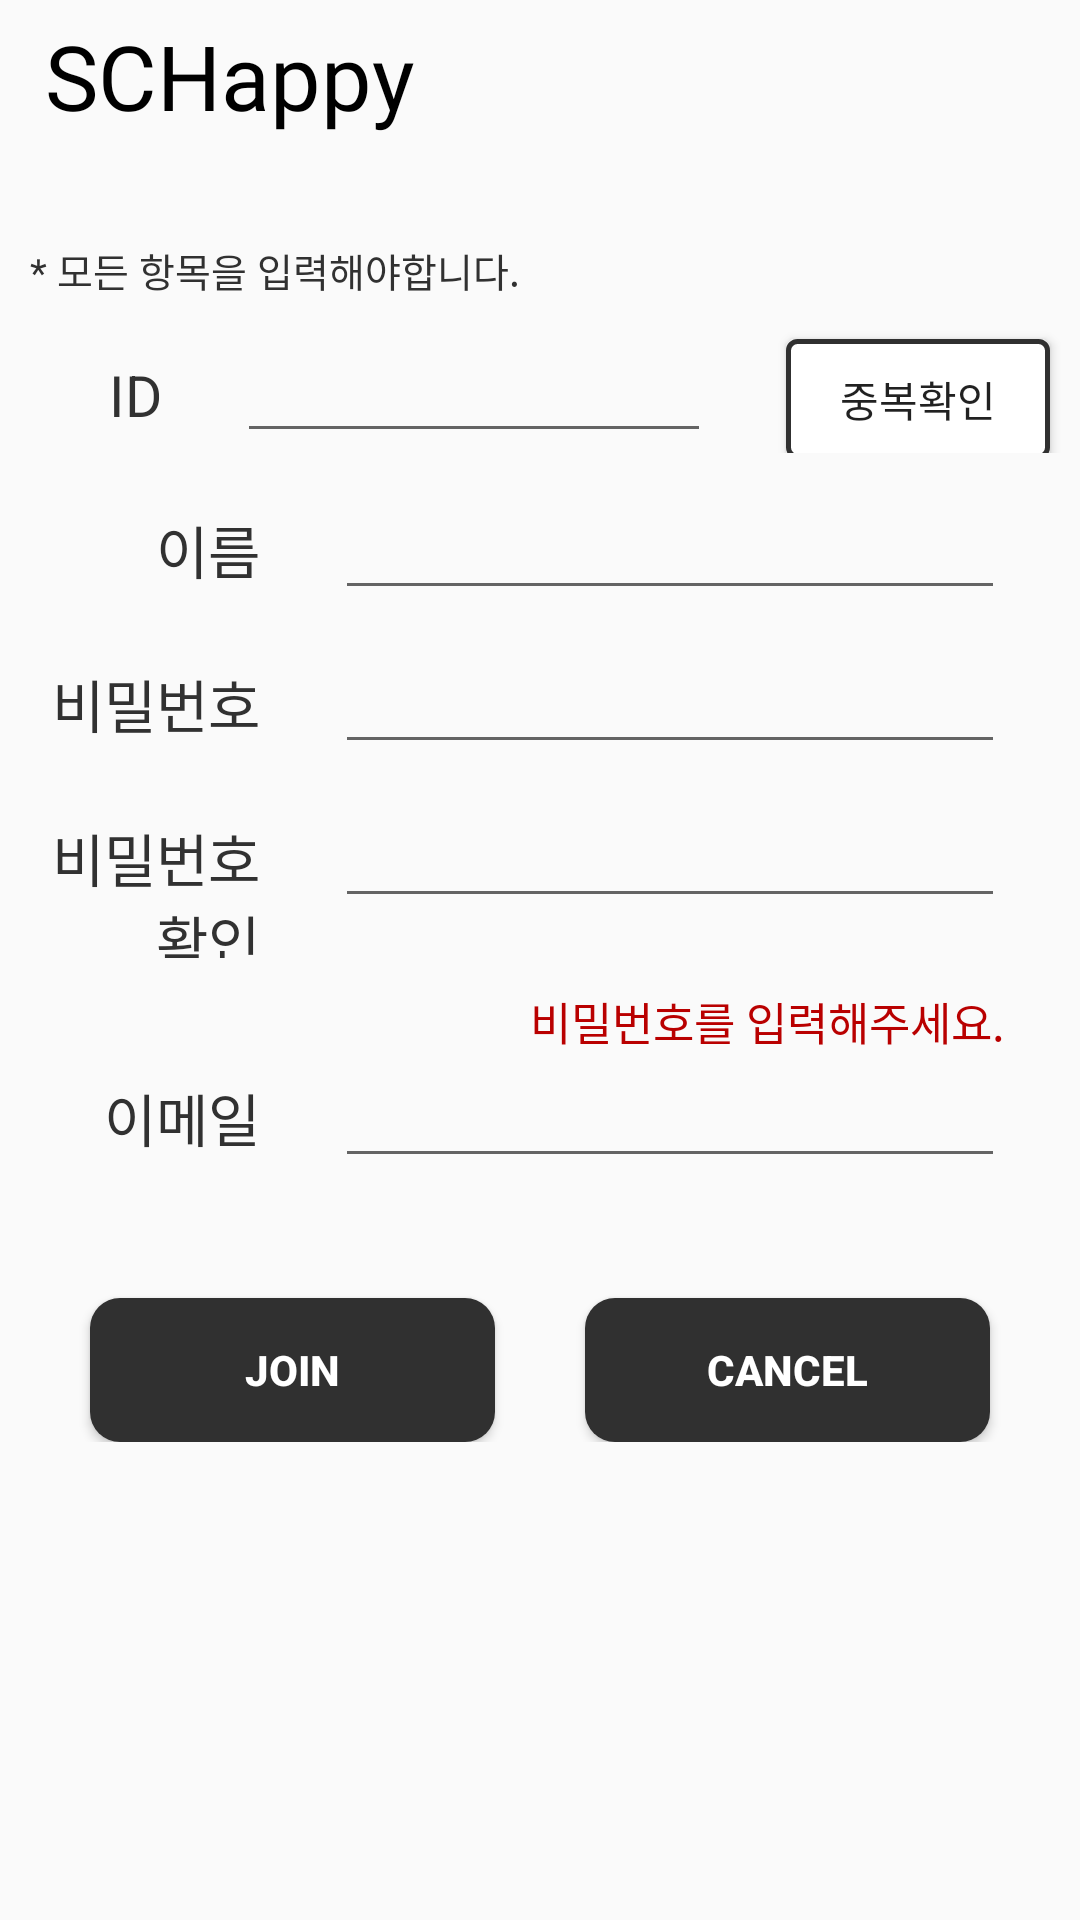

This screen was rendered from an Android layout file. Write that file and the resources it references.
<!-- AndroidManifest.xml: application theme AppTheme -->
<!-- res/layout/join_activity.xml -->
<?xml version="1.0" encoding="utf-8"?>
<LinearLayout xmlns:android="http://schemas.android.com/apk/res/android"
    xmlns:app="http://schemas.android.com/apk/res-auto"
    xmlns:tools="http://schemas.android.com/tools"
    android:layout_width="match_parent"
    android:layout_height="match_parent"
    android:orientation="vertical"
    tools:context=".JoinPage">

    <TextView
        android:layout_width="wrap_content"
        android:layout_height="wrap_content"
        android:layout_marginStart="15dp"
        android:layout_marginTop="5dp"
        android:fontFamily="@font/concert_one"
        android:gravity="left|center_vertical"
        android:text="SCHappy"
        android:textColor="#000000"
        android:textColorHighlight="#00FFFFFF"
        android:textSize="30sp"
        android:textStyle="normal" />

    <TextView
        android:id="@+id/textView12"
        android:layout_width="match_parent"
        android:layout_height="wrap_content"
        android:layout_marginTop="35dp"
        android:layout_marginBottom="10dp"
        android:paddingLeft="10dp"
        android:text="* 모든 항목을 입력해야합니다."
        android:textColor="#313131"
        android:textSize="13sp" />


    -

    <LinearLayout
        android:layout_width="match_parent"
        android:layout_height="wrap_content"
        android:layout_marginBottom="10dp"
        android:orientation="horizontal">

        <TextView
            android:id="@+id/textView8"
            android:layout_width="0dp"
            android:layout_height="wrap_content"
            android:layout_weight="1"
            android:gravity="right"
            android:paddingRight="25dp"
            android:text="ID"
            android:textColor="#313131"
            android:textSize="19sp" />

        <EditText
            android:id="@+id/iptId"
            android:layout_width="0dp"
            android:layout_height="wrap_content"
            android:layout_marginRight="25dp"
            android:layout_weight="2"
            android:ems="10"
            android:inputType="textPersonName" />

        <Button
            android:id="@+id/btnChkId"
            android:layout_width="wrap_content"
            android:layout_height="40dp"
            android:layout_marginRight="10dp"
            android:background="@drawable/transparent_black"
            android:onClick="onBtnChkIdClicked"
            android:text="중복확인"
            android:textStyle="normal" />
    </LinearLayout>

    <TextView
        android:id="@+id/txtWarnId"
        android:layout_width="match_parent"
        android:layout_height="wrap_content"
        android:layout_marginRight="25dp"
        android:gravity="right"
        android:textColor="#B90000"
        android:textSize="0sp" />

    <LinearLayout
        android:layout_width="match_parent"
        android:layout_height="wrap_content"
        android:layout_marginBottom="10dp"
        android:orientation="horizontal">

        <TextView
            android:id="@+id/textView7"
            android:layout_width="0dp"
            android:layout_height="wrap_content"
            android:layout_weight="1"
            android:gravity="right"
            android:paddingRight="25dp"
            android:text="이름"
            android:textColor="#313131"
            android:textSize="19sp" />

        <EditText
            android:id="@+id/iptName"
            android:layout_width="0dp"
            android:layout_height="wrap_content"
            android:layout_marginRight="25dp"
            android:layout_weight="2"
            android:ems="10"
            android:hapticFeedbackEnabled="false"
            android:inputType="textPersonName"
            android:selectAllOnFocus="false" />

    </LinearLayout>

    <LinearLayout
        android:layout_width="match_parent"
        android:layout_height="wrap_content"
        android:layout_marginBottom="10dp"
        android:orientation="horizontal">

        <TextView
            android:id="@+id/textView9"
            android:layout_width="0dp"
            android:layout_height="wrap_content"
            android:layout_weight="1"
            android:gravity="right"
            android:paddingRight="25dp"
            android:text="비밀번호"
            android:textColor="#313131"
            android:textSize="19sp" />

        <EditText
            android:id="@+id/iptPw"
            android:layout_width="0dp"
            android:layout_height="wrap_content"
            android:layout_marginRight="25dp"
            android:layout_weight="2"
            android:ems="10"
            android:inputType="textPassword" />

    </LinearLayout>


    <LinearLayout
        android:layout_width="match_parent"
        android:layout_height="wrap_content"
        android:layout_marginBottom="10dp"
        android:orientation="horizontal">

        <TextView
            android:id="@+id/textView10"
            android:layout_width="0dp"
            android:layout_height="wrap_content"
            android:layout_weight="1"
            android:gravity="right"
            android:paddingRight="25dp"
            android:text="비밀번호 확인"
            android:textColor="#313131"
            android:textSize="19sp" />

        <EditText
            android:id="@+id/iptChkPw"
            android:layout_width="0dp"
            android:layout_height="wrap_content"
            android:layout_marginRight="25dp"
            android:layout_weight="2"
            android:ems="10"
            android:inputType="textPassword" />

    </LinearLayout>

    <TextView
        android:id="@+id/txtWarnPw"
        android:layout_width="match_parent"
        android:layout_height="wrap_content"
        android:layout_marginRight="25dp"
        android:gravity="right"
        android:text="비밀번호를 입력해주세요."
        android:textColor="#B90000"
        android:textSize="15sp" />

    -

    <LinearLayout
        android:layout_width="match_parent"
        android:layout_height="wrap_content"
        android:layout_marginBottom="10dp"
        android:orientation="horizontal">

        <TextView
            android:id="@+id/textView11"
            android:layout_width="0dp"
            android:layout_height="wrap_content"
            android:layout_weight="1"
            android:gravity="right"
            android:paddingRight="25dp"
            android:text="이메일"
            android:textColor="#313131"
            android:textSize="19sp" />

        <EditText
            android:id="@+id/iptEmail"
            android:layout_width="0dp"
            android:layout_height="wrap_content"
            android:layout_marginRight="25dp"
            android:layout_weight="2"
            android:ems="10"
            android:inputType="textEmailAddress" />

    </LinearLayout>

    <LinearLayout
        android:layout_width="match_parent"
        android:layout_height="wrap_content"
        android:orientation="horizontal">

        <Button
            android:id="@+id/btnJoinYes"
            android:layout_width="0dp"
            android:layout_height="wrap_content"
            android:layout_marginLeft="30dp"
            android:layout_marginTop="30dp"
            android:layout_marginRight="15dp"
            android:layout_weight="1"
            android:background="@drawable/btn_black"
            android:onClick="onBtnJoinClicked"
            android:text="Join"
            android:textColor="#FFFFFF"
            android:textStyle="bold" />

        <Button
            android:id="@+id/btnJoinCancel"
            android:layout_width="0dp"
            android:layout_height="wrap_content"
            android:layout_marginLeft="15dp"
            android:layout_marginTop="30dp"
            android:layout_marginRight="30dp"
            android:layout_weight="1"
            android:background="@drawable/btn_black"
            android:onClick="onBtnCancelClicked"
            android:text="Cancel"
            android:textColor="#FFFFFF"
            android:textStyle="bold" />

    </LinearLayout>
</LinearLayout>
<!-- resources referenced by this layout -->
<resources>
  <!-- drawable btn_black (drawable) -->
  <?xml version="1.0" encoding="utf-8"?>
  <shape xmlns:android="http://schemas.android.com/apk/res/android"
      android:shape="rectangle">
      <solid android:color="#303030"/>
      <corners android:radius="10dp"/>
  </shape>
  <!-- drawable transparent_black (drawable) -->
  <?xml version="1.0" encoding="utf-8"?>
  <shape xmlns:android="http://schemas.android.com/apk/res/android"
         android:shape="rectangle">
      <solid android:color="@color/colorPrimary"/>
      <stroke android:width="1.5dp" android:color="#303030"/>
      <corners android:radius="3dp"/>
  </shape>
  <style name="AppTheme" parent="Theme.AppCompat.Light.DarkActionBar">
          
          <item name="colorPrimary">@color/colorPrimary</item>
          <item name="colorPrimaryDark">@color/colorPrimaryDark</item>
          <item name="colorAccent">@color/colorAccent</item>
  
          <item name="windowActionBar">false</item>
          <item name="windowNoTitle">true</item>
      </style>
  <color name="colorPrimary">#FFFFFF</color>
  <color name="colorPrimaryDark">#1A1A1A</color>
  <color name="colorAccent">#000000</color>
</resources>
